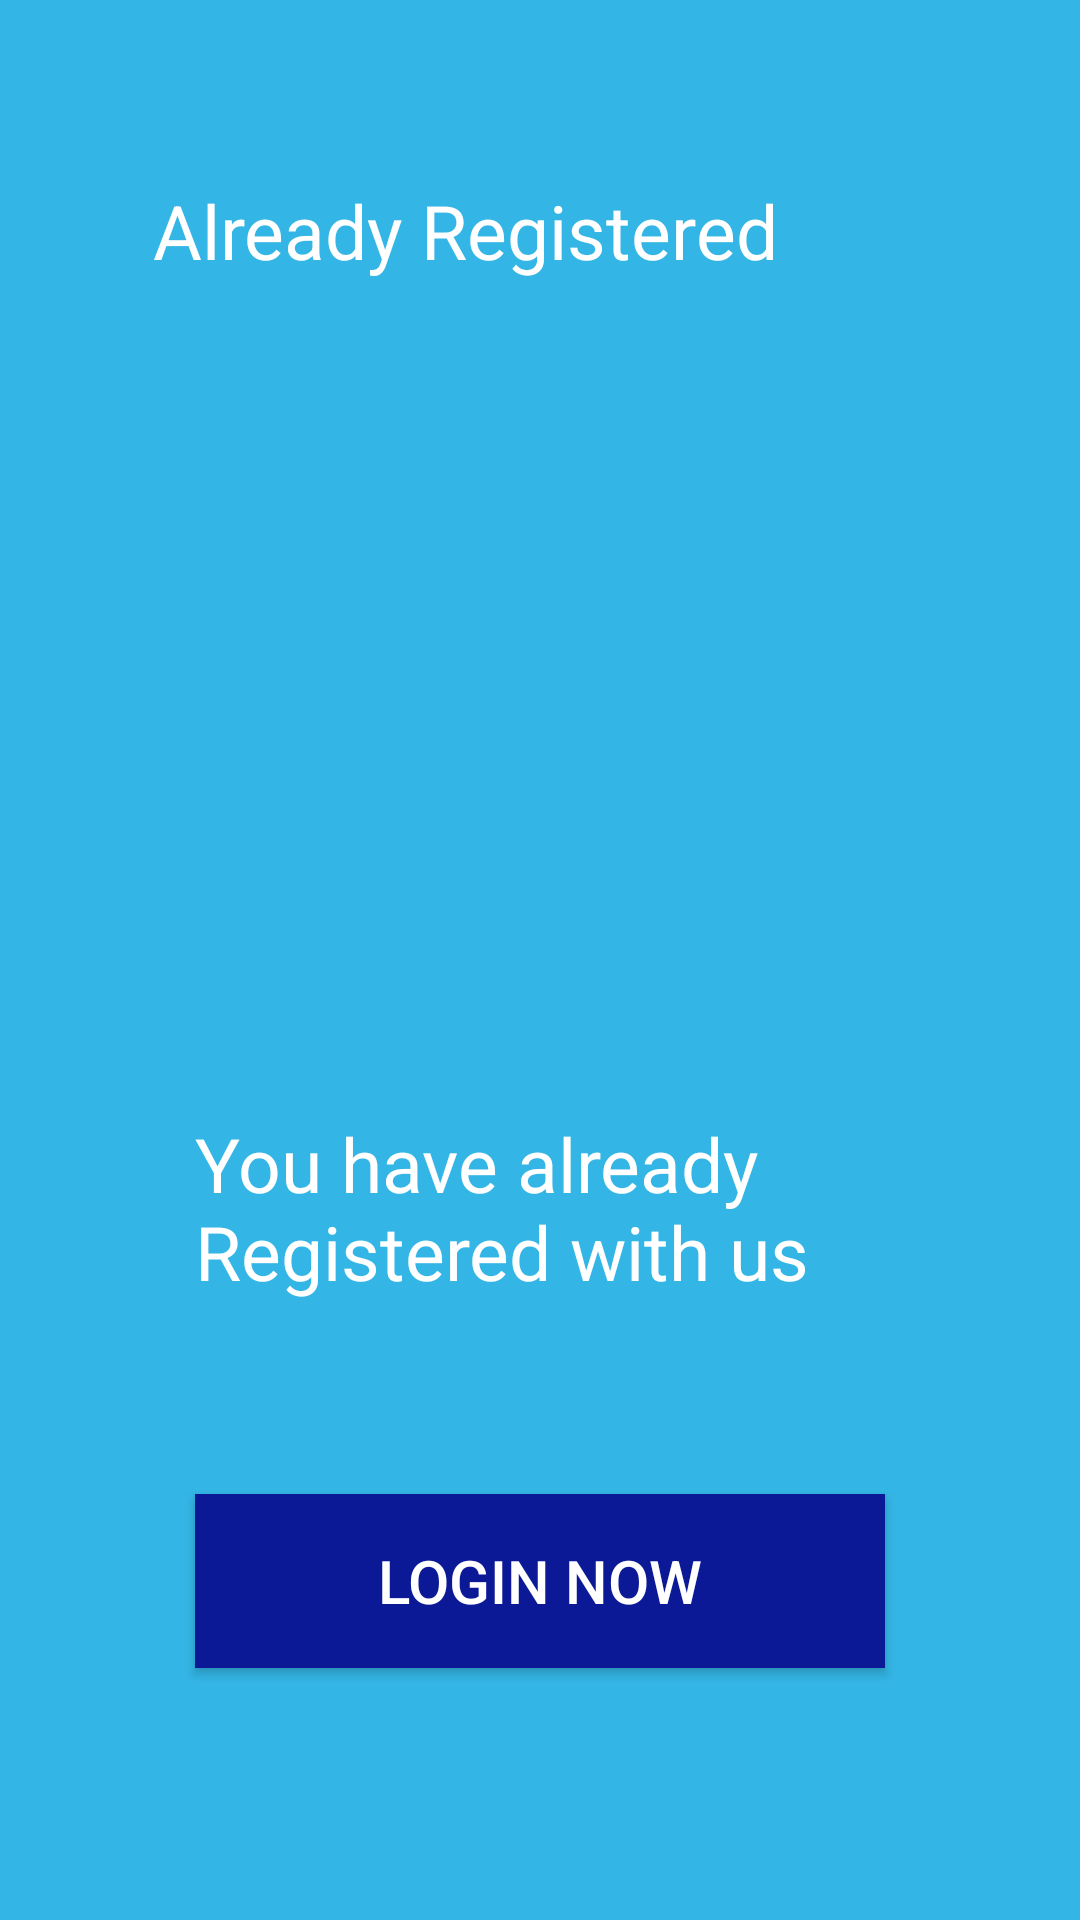

Write the Android layout XML for this screen, with the resource values it uses.
<!-- AndroidManifest.xml: application theme AppTheme -->
<!-- res/layout/activity_user_already_exist.xml -->
<?xml version="1.0" encoding="utf-8"?>
<android.support.constraint.ConstraintLayout xmlns:android="http://schemas.android.com/apk/res/android"
    xmlns:app="http://schemas.android.com/apk/res-auto"
    xmlns:tools="http://schemas.android.com/tools"
    android:layout_width="match_parent"
    android:layout_height="match_parent"
    tools:context=".UserAlreadyExist">
    <ImageView
        android:id="@+id/imageView"
        android:layout_width="0dp"
        android:layout_height="0dp"
        app:layout_constraintBottom_toBottomOf="parent"
        app:layout_constraintEnd_toEndOf="parent"
        app:layout_constraintHorizontal_bias="1.0"
        app:layout_constraintStart_toStartOf="parent"
        app:layout_constraintTop_toTopOf="parent"
        app:layout_constraintVertical_bias="0.0"
        app:srcCompat="@android:color/holo_blue_light" />


    <ImageView
        android:id="@+id/imageView18"
        android:layout_width="369dp"
        android:layout_height="166dp"
        android:layout_marginStart="8dp"
        android:layout_marginTop="40dp"
        android:layout_marginEnd="8dp"
        app:layout_constraintEnd_toEndOf="parent"
        app:layout_constraintStart_toStartOf="parent"
        app:layout_constraintTop_toBottomOf="@+id/textView3"
        app:srcCompat="@drawable/ic_email_white_24dp" />


    <TextView
        android:id="@+id/textView3"
        android:layout_width="258dp"
        android:layout_height="77dp"
        android:layout_marginStart="40dp"
        android:layout_marginTop="60dp"
        android:layout_marginEnd="40dp"
        android:text="Already Registered "
        android:textColor="@color/colorwhite"
        android:textSize="25sp"
        app:layout_constraintEnd_toEndOf="parent"
        app:layout_constraintStart_toStartOf="parent"
        app:layout_constraintTop_toTopOf="@+id/imageView" />

    <TextView
        android:id="@+id/textView4"
        android:layout_width="230dp"
        android:layout_height="77dp"
        android:layout_marginStart="40dp"
        android:layout_marginTop="28dp"
        android:layout_marginEnd="40dp"
        android:text="You have already Registered with us "
        android:textColor="@color/colorwhite"
        android:textSize="25sp"
        app:layout_constraintEnd_toEndOf="parent"
        app:layout_constraintStart_toStartOf="parent"
        app:layout_constraintTop_toBottomOf="@+id/imageView18" />

    <Button
        android:id="@+id/button7"
        android:layout_width="230dp"
        android:layout_height="58dp"
        android:layout_marginStart="8dp"
        android:layout_marginTop="50dp"
        android:layout_marginEnd="8dp"
        android:background="@color/colorAccent"
        android:onClick="LoginNow"
        android:text="Login Now"
        android:textColor="@color/colorwhite"
        android:textSize="20sp"
        app:layout_constraintEnd_toEndOf="parent"
        app:layout_constraintStart_toStartOf="parent"
        app:layout_constraintTop_toBottomOf="@+id/textView4" />

</android.support.constraint.ConstraintLayout>
<!-- resources referenced by this layout -->
<resources>
  <color name="colorAccent">#0B1996</color>
  <color name="colorwhite">#FFFFFF</color>
  <style name="AppTheme" parent="Theme.AppCompat.Light.NoActionBar">
          
          <item name="colorPrimary">@color/colorPrimary</item>
          <item name="colorPrimaryDark">@color/colorPrimaryDark</item>
          <item name="colorAccent">@color/colorAccent</item>
      </style>
  <color name="colorPrimary">#008577</color>
  <color name="colorPrimaryDark">#00574B</color>
</resources>
